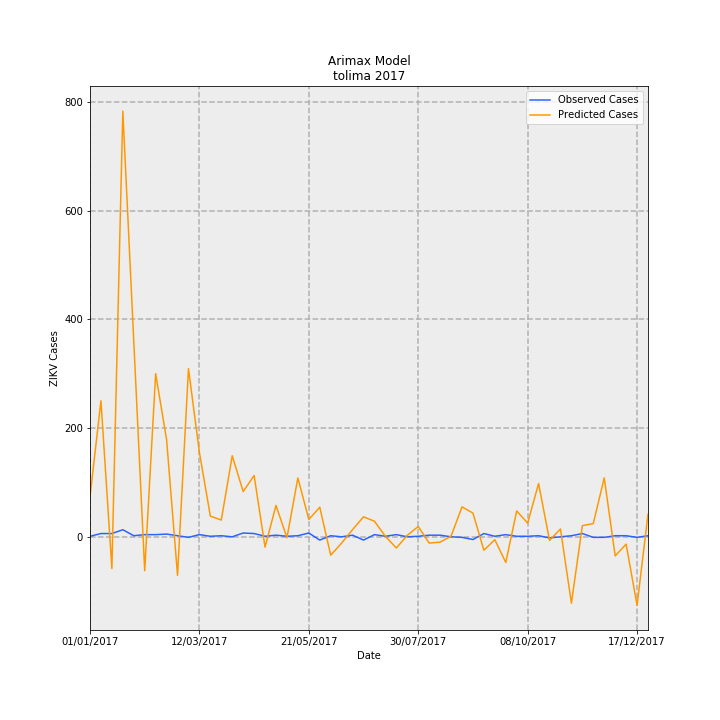

Data behind this chart, as committed beside it:
Date, predictions_incidence, observed_incidence, Predicted Cases, Observed Cases, error
01/01/2017, 5.223, 0.07101, 73.56, 1.0, -72.56
08/01/2017, 17.77, 0.4261, 250.2, 6.0, -244.2
15/01/2017, -4.138, 0.4261, -58.27, 6.0, 64.27
22/01/2017, 55.59, 0.9231, 782.8, 13.0, -769.8
29/01/2017, 25.55, 0.142, 359.8, 2.0, -357.8
05/02/2017, -4.429, 0.284, -62.37, 4.0, 66.37
12/02/2017, 21.3, 0.284, 299.9, 4.0, -295.9
19/02/2017, 12.7, 0.355, 178.8, 5.0, -173.8
26/02/2017, -5.03, 0.142, -70.84, 2.0, 72.84
05/03/2017, 21.96, -0.07101, 309.2, -1.0, -310.2
12/03/2017, 11.01, 0.284, 155.1, 4.0, -151.1
19/03/2017, 2.705, 0.07101, 38.09, 1.0, -37.09
26/03/2017, 2.188, 0.142, 30.81, 2.0, -28.81
02/04/2017, 10.58, 0.0, 149, 0.0, -149
09/04/2017, 5.911, 0.4971, 83.24, 7, -76.24
16/04/2017, 8, 0.4261, 112.7, 6.0, -106.7
23/04/2017, -1.348, 0.07101, -18.98, 1.0, 19.98
30/04/2017, 4.105, 0.213, 57.81, 3.0, -54.81
07/05/2017, -0.1153, 0.07101, -1.624, 1.0, 2.624
14/05/2017, 7.686, 0.142, 108.2, 2.0, -106.2
21/05/2017, 2.268, 0.4971, 31.93, 7, -24.93
28/05/2017, 3.864, -0.4261, 54.42, -6.0, -60.42
04/06/2017, -2.401, 0.142, -33.82, 2.0, 35.82
11/06/2017, -0.8107, 0.0, -11.42, 0.0, 11.42
18/06/2017, 0.9411, 0.213, 13.25, 3.0, -10.25
25/06/2017, 2.613, -0.4261, 36.8, -6.0, -42.8
02/07/2017, 2.032, 0.284, 28.61, 4.0, -24.61
09/07/2017, 0.06118, 0.07101, 0.8616, 1.0, 0.1384
16/07/2017, -1.465, 0.284, -20.62, 4.0, 24.62
23/07/2017, 0.1921, 0.0, 2.705, 0.0, -2.705
30/07/2017, 1.348, 0.07101, 18.99, 1.0, -17.99
06/08/2017, -0.8197, 0.213, -11.54, 3.0, 14.54
13/08/2017, -0.6949, 0.213, -9.786, 3.0, 12.79
20/08/2017, 0.08592, 0.0, 1.21, 0.0, -1.21
27/08/2017, 3.908, -0.07101, 55.04, -1.0, -56.04
03/09/2017, 3.096, -0.355, 43.6, -5.0, -48.6
10/09/2017, -1.753, 0.4261, -24.69, 6.0, 30.69
17/09/2017, -0.3775, 0.07101, -5.316, 1.0, 6.316
24/09/2017, -3.343, 0.284, -47.08, 4.0, 51.08
01/10/2017, 3.377, 0.07101, 47.56, 1.0, -46.56
08/10/2017, 1.784, 0.07101, 25.12, 1.0, -24.12
15/10/2017, 6.957, 0.142, 97.97, 2.0, -95.97
22/10/2017, -0.4677, -0.142, -6.587, -2.0, 4.587
29/10/2017, 1.024, 0.0, 14.43, 0.0, -14.43
05/11/2017, -8.674, 0.142, -122.2, 2.0, 124.2
12/11/2017, 1.46, 0.4261, 20.56, 6.0, -14.56
19/11/2017, 1.733, -0.07101, 24.41, -1.0, -25.41
26/11/2017, 7.697, -0.07101, 108.4, -1.0, -109.4
03/12/2017, -2.493, 0.142, -35.11, 2.0, 37.11
10/12/2017, -0.9605, 0.142, -13.53, 2.0, 15.53
17/12/2017, -8.942, -0.07101, -125.9, -1.0, 124.9
24/12/2017, 2.952, 0.142, 41.58, 2.0, -39.58
